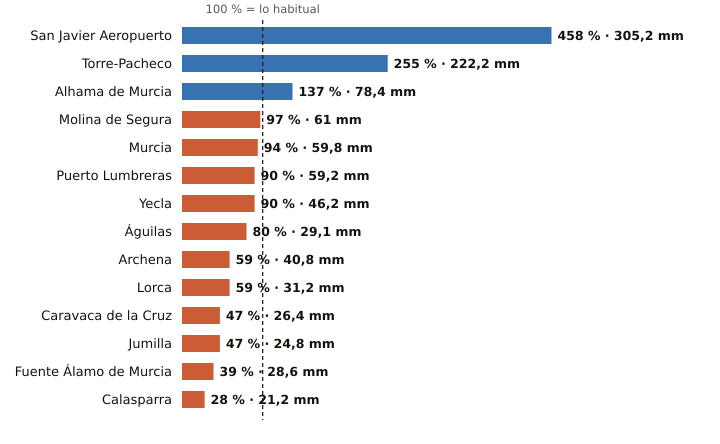

Data behind this chart, as committed beside it:
estacion, provincia, indicativo, mm_otono, referencia_mm, pct, periodo_referencia, hasta, hora
San Javier Aeropuerto, Murcia, 7031X, 305.2, 66.6, 458, 2011-2025, 2026-10-28, 16
Torre-Pacheco, Murcia, 7026X, 222.2, 87.3, 255, 2005-2025, 2026-10-28, 16
Alhama de Murcia, Murcia, 7227X, 78.4, 57.1, 137, 2004-2025, 2026-10-28, 15
Molina de Segura, Murcia, 7237E, 61.0, 63.2, 97, 2005-2025, 2026-10-28, 16
Murcia, Murcia, 7178I, 59.8, 63.8, 94, 1991-2020, 2026-10-28, 16
Puerto Lumbreras, Murcia, 7211B, 59.2, 65.9, 90, 1991-2020, 2026-10-28, 16
Yecla, Murcia, 7275C, 46.2, 51.2, 90, 2009-2025, 2026-10-28, 16
Águilas, Murcia, 7002Y, 29.1, 36.3, 80, 2009-2025, 2026-10-28, 16
Archena, Murcia, 7158X, 40.8, 68.7, 59, 2008-2025, 2026-10-28, 15
Lorca, Murcia, 7209, 31.2, 53.2, 59, 1991-2020, 2026-10-28, 16
Caravaca de la Cruz, Murcia, 7119B, 26.4, 56.7, 47, 2009-2025, 2026-10-28, 16
Jumilla, Murcia, 7138B, 24.8, 52.8, 47, 2009-2025, 2026-10-28, 15
Fuente Álamo de Murcia, Murcia, 7023X, 28.6, 73.2, 39, 2008-2025, 2026-10-28, 14
Calasparra, Murcia, 7121A, 21.2, 76.9, 28, 2008-2025, 2026-10-28, 15
